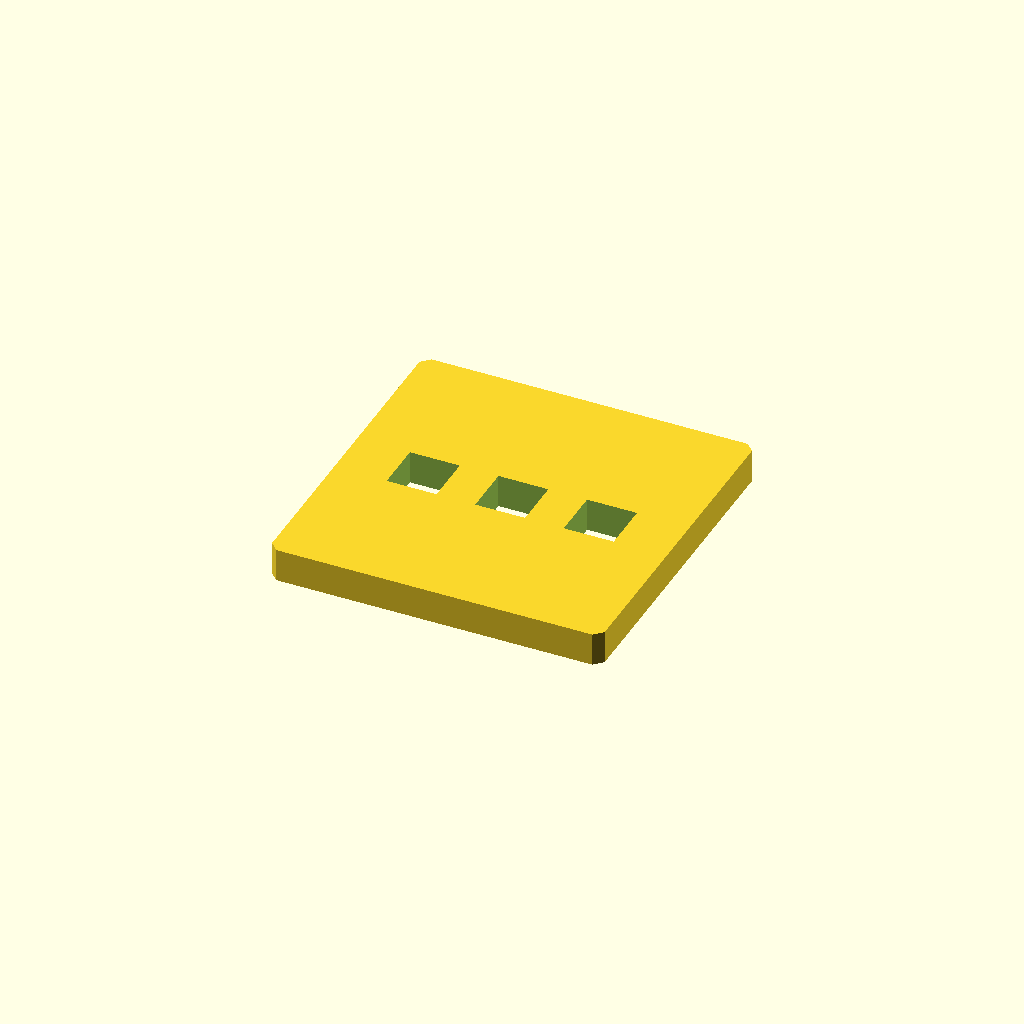
Cell 1: rendered with the file's own defaults.
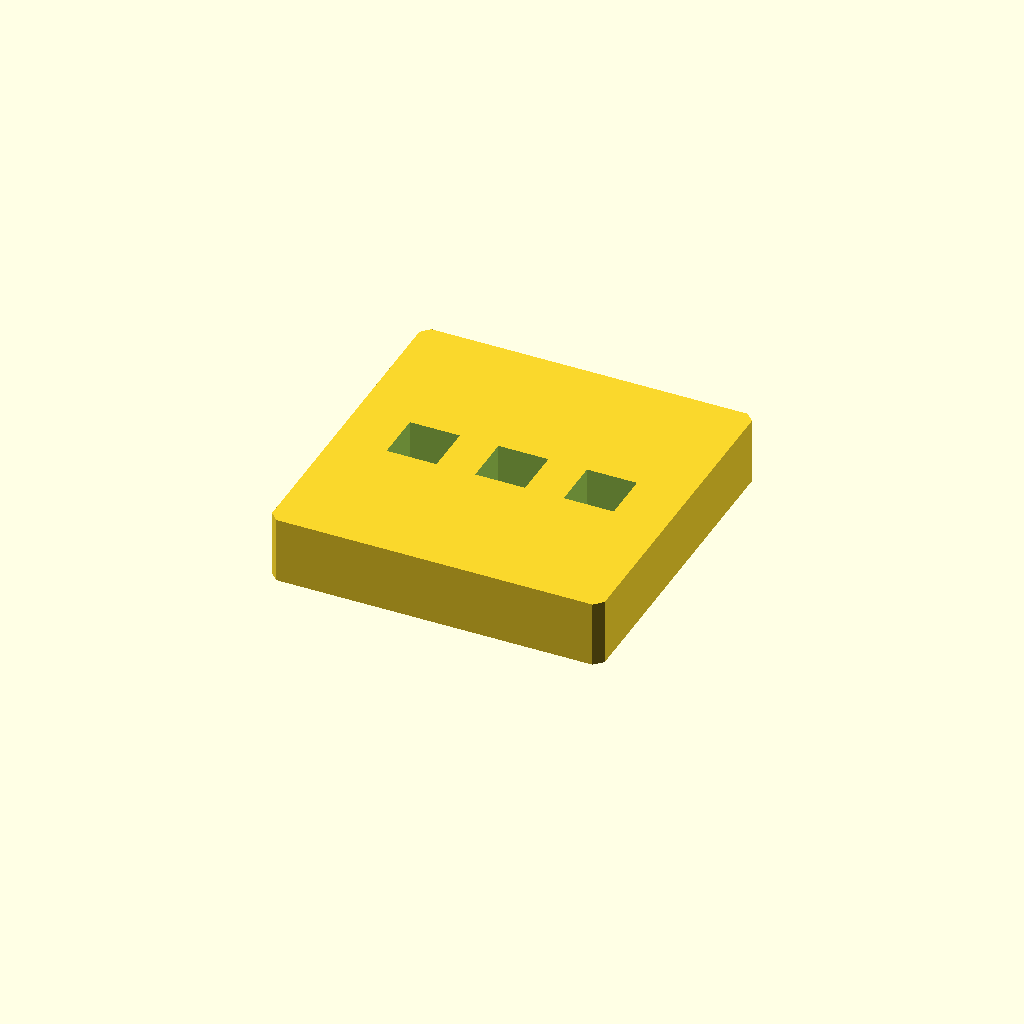
Cell 2: plate_t = 16 (everything else at default).
All cells are drawn from one camera (rotation 55°, 0°, 25°, orthographic, colour scheme Cornfield), so only the parameter changes between them.
OpenSCAD source file optional_data/data/sketch2/voidplates/part_0115.scad:
$fn = 32;

// ----------------------------------------------------------------------
// Windowed plate: 3 voids, 80 x 80 x 8 mm
// ----------------------------------------------------------------------

// --- parameters (mm) ---
plate_l = 80;             // plate length, X
plate_w = 80;             // plate width, Y
plate_t = 8;              // plate thickness, Z
edge_margin = 8;          // wall from the plate edge to any window
windows = 3;              // number of windows in the row
win_l = 12;               // window length
win_w = 12;               // window width
win_pitch = 21.3;         // window pitch along X
depth_1 = 8;              // depth of void 1 (full thickness = through)
depth_2 = 8;              // depth of void 2 (full thickness = through)
depth_3 = 8;              // depth of void 3 (full thickness = through)
corner_c = 2;             // corner chamfer of the plate

profile = [[2, 0], [78, 0], [80, 2], [80, 78], [78, 80], [2, 80], [0, 78], [0, 2]];  // primary outline, 8 points, counter clockwise
void_1 = [[12.65, 34], [24.65, 34], [24.65, 46], [12.65, 46]];  // window 1 of the row, 4 points
void_2 = [[33.95, 34], [45.95, 34], [45.95, 46], [33.95, 46]];  // window 2 of the row, 4 points
void_3 = [[55.25, 34], [67.25, 34], [67.25, 46], [55.25, 46]];  // window 3 of the row, 4 points

// --- the one profile operation ---
difference() {
  linear_extrude(height = plate_t) polygon(points = profile);
  translate([0, 0, -1])
    linear_extrude(height = plate_t + 2) polygon(points = void_1);
  translate([0, 0, -1])
    linear_extrude(height = plate_t + 2) polygon(points = void_2);
  translate([0, 0, -1])
    linear_extrude(height = plate_t + 2) polygon(points = void_3);
}
Parameter table extracted from the source (name, type, default, range or options):
plate_l: number, default 80
plate_w: number, default 80
plate_t: number, default 8
edge_margin: number, default 8
windows: number, default 3
win_l: number, default 12
win_w: number, default 12
win_pitch: number, default 21.3
depth_1: number, default 8
depth_2: number, default 8
depth_3: number, default 8
corner_c: number, default 2
